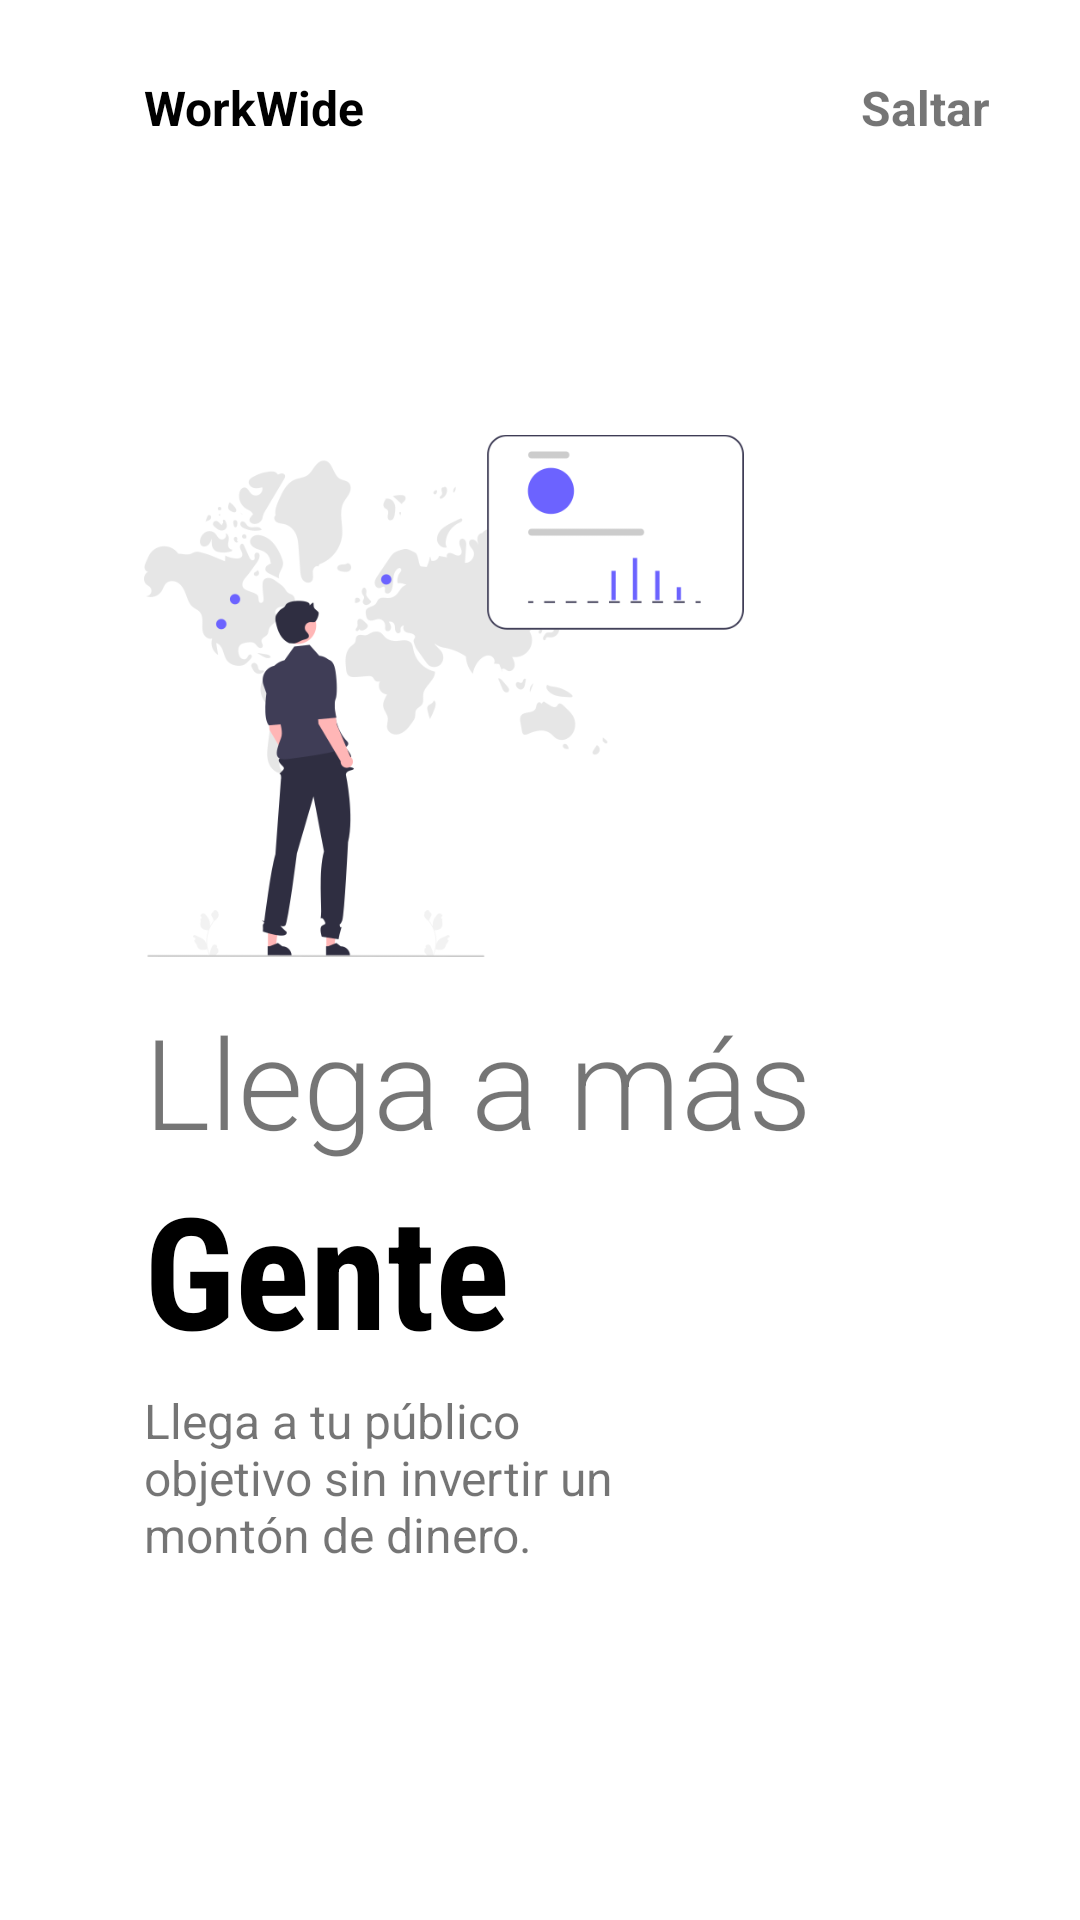

Layout XML and referenced resources for this Android screen:
<!-- AndroidManifest.xml: application theme Theme.WorkWide -->
<!-- res/layout/fragment_on_boarding1.xml -->
<?xml version="1.0" encoding="utf-8"?>
<androidx.constraintlayout.widget.ConstraintLayout xmlns:android="http://schemas.android.com/apk/res/android"
    xmlns:app="http://schemas.android.com/apk/res-auto"
    android:layout_width="match_parent"
    android:layout_height="match_parent"
    android:background="@color/white">

    <ImageView
        android:id="@+id/imageView"
        android:layout_width="200dp"
        android:layout_height="200dp"
        android:src="@drawable/image2"
        app:layout_constraintBottom_toBottomOf="parent"
        app:layout_constraintEnd_toEndOf="parent"
        app:layout_constraintHorizontal_bias=".3"
        app:layout_constraintStart_toStartOf="parent"
        app:layout_constraintTop_toTopOf="parent"
        app:layout_constraintVertical_bias=".3" />

    <TextView
        android:id="@+id/textView"
        android:layout_width="wrap_content"
        android:layout_height="wrap_content"
        android:layout_marginTop="25dp"
        android:text="WorkWide"
        android:textColor="@color/black"
        android:textSize="16sp"
        android:textStyle="bold"
        app:layout_constraintBottom_toTopOf="@+id/imageView"
        app:layout_constraintEnd_toEndOf="parent"
        app:layout_constraintHorizontal_bias="0"
        app:layout_constraintStart_toStartOf="@+id/imageView"
        app:layout_constraintTop_toTopOf="parent"
        app:layout_constraintVertical_bias="0" />

    <TextView
        android:id="@+id/skip1"
        android:layout_width="wrap_content"
        android:layout_height="wrap_content"
        android:text="Saltar"
        app:layout_constraintHorizontal_bias="1"
        android:layout_marginRight="30dp"
        android:textSize="16sp"
        android:textStyle="bold"
        app:layout_constraintBottom_toBottomOf="@+id/textView"
        app:layout_constraintEnd_toEndOf="parent"
        app:layout_constraintStart_toEndOf="@+id/textView"
        app:layout_constraintTop_toTopOf="@+id/textView" />

    <TextView
        android:id="@+id/textView2"
        android:layout_width="wrap_content"
        android:layout_height="wrap_content"
        android:fontFamily="sans-serif-light"
        android:text="Llega a más"
        android:textSize="42sp"
        app:layout_constraintBottom_toBottomOf="parent"
        app:layout_constraintEnd_toEndOf="parent"
        app:layout_constraintHorizontal_bias="0"
        app:layout_constraintStart_toStartOf="@+id/imageView"
        app:layout_constraintTop_toBottomOf="@+id/imageView"
        app:layout_constraintVertical_bias="0" />

    <TextView
        android:id="@+id/textView3"
        android:layout_width="wrap_content"
        android:layout_height="wrap_content"
        android:fontFamily="sans-serif-condensed"
        android:text="Gente"
        android:textColor="@color/black"
        android:textSize="52sp"
        android:textStyle="bold"
        app:layout_constraintBottom_toBottomOf="parent"
        app:layout_constraintEnd_toEndOf="parent"
        app:layout_constraintHorizontal_bias="0"
        app:layout_constraintStart_toStartOf="@+id/textView2"
        app:layout_constraintTop_toBottomOf="@+id/textView2"
        app:layout_constraintVertical_bias="0" />

    <TextView
        android:id="@+id/textView4"
        android:layout_width="0dp"
        android:layout_height="0dp"
        android:layout_marginTop="5dp"
        android:text="Llega a tu público objetivo sin invertir un montón de dinero."
        android:textSize="16sp"
        app:layout_constraintBottom_toBottomOf="parent"
        app:layout_constraintEnd_toEndOf="parent"
        app:layout_constraintHeight_percent=".1"
        app:layout_constraintHorizontal_bias="0"
        app:layout_constraintStart_toStartOf="@+id/textView3"
        app:layout_constraintTop_toBottomOf="@+id/textView3"
        app:layout_constraintVertical_bias="0"
        app:layout_constraintWidth_percent=".5" />

    <ImageView
        android:layout_width="50dp"
        android:layout_height="10dp"
        android:src="@drawable/tab1"
        app:layout_constraintVertical_bias=".6"
        app:layout_constraintHorizontal_bias="0"
        app:layout_constraintBottom_toBottomOf="parent"
        app:layout_constraintEnd_toEndOf="parent"
        app:layout_constraintStart_toStartOf="@+id/textView4"
        app:layout_constraintTop_toBottomOf="@+id/textView4" />

</androidx.constraintlayout.widget.ConstraintLayout>
<!-- resources referenced by this layout -->
<resources>
  <color name="black">#000000</color>
  <color name="white">#ffffff</color>
  <!-- drawable image2: png bitmap (drawable-v24, 51671 bytes) -->
  <style name="Theme.WorkWide" parent="Theme.MaterialComponents.DayNight.NoActionBar">
          
          <item name="colorPrimary">@color/colorPrimary</item>
          <item name="colorPrimaryDark">@color/colorPrimaryDark</item>
          <item name="colorOnPrimary">@color/white</item>
          <item name="android:statusBarColor" tools:targetApi="l">?attr/colorPrimaryVariant</item>
          
      </style>
  <color name="colorPrimary">#2D9AFA</color>
  <color name="colorPrimaryDark">#2884D4</color>
</resources>
